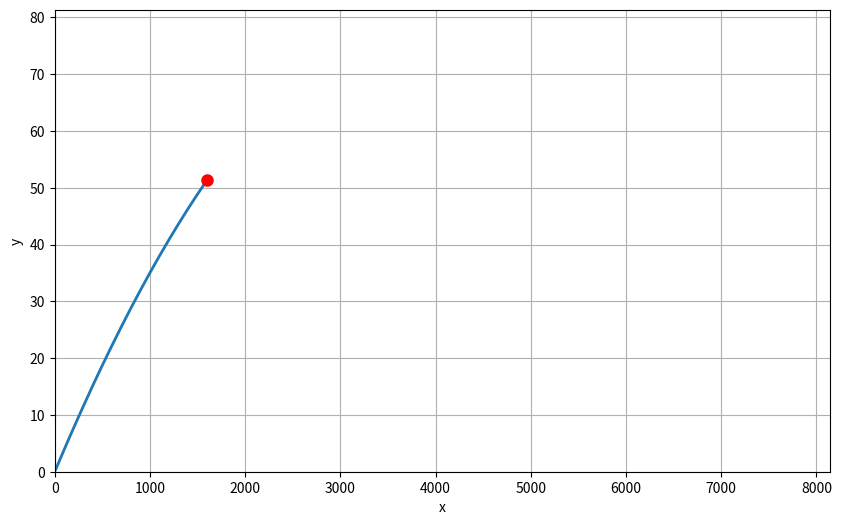

This chart was generated by the following Python code: (Note: this script raises an exception after producing the figure.)
import numpy as np
import matplotlib.pyplot as plt
from matplotlib.animation import FuncAnimation

x_vals_1 = np.array([10.00, 20.00, 30.00, 40.00, 50.00, 60.00, 70.00, 80.00, 90.00, 100.00, 110.00, 120.00, 130.00, 140.00, 150.00, 160.00, 170.00, 180.00, 190.00, 200.00, 210.00, 220.00, 230.00, 240.00, 250.00, 260.00, 270.00, 280.00, 290.00, 300.00, 310.00, 320.00, 330.00, 340.00, 350.00, 360.00, 370.00, 380.00, 390.00, 400.00, 410.00, 420.00, 430.00, 440.00, 450.00, 460.00, 470.00, 480.00, 490.00, 500.00, 510.00, 520.00, 530.00, 540.00, 550.00, 560.00, 570.00, 580.00, 590.00, 600.00, 610.00, 620.00, 630.00, 640.00, 650.00, 660.00, 670.00, 680.00, 690.00, 700.00, 710.00, 720.00, 730.00, 740.00, 750.00, 760.00, 770.00, 780.00, 790.00, 800.00, 810.00, 820.00, 830.00, 840.00, 850.00, 860.00, 870.00, 880.00, 890.00, 900.00, 910.00, 920.00, 930.00, 940.00, 950.00, 960.00, 970.00, 980.00, 990.00, 1000.00, 1010.00, 1020.00, 1030.00, 1040.00, 1050.00, 1060.00, 1070.00, 1080.00, 1090.00, 1100.00, 1110.00, 1120.00, 1130.00, 1140.00, 1150.00, 1160.00, 1170.00, 1180.00, 1190.00, 1200.00, 1210.00, 1220.00, 1230.00, 1240.00, 1250.00, 1260.00, 1270.00, 1280.00, 1290.00, 1300.00, 1310.00, 1320.00, 1330.00, 1340.00, 1350.00, 1360.00, 1370.00, 1380.00, 1390.00, 1400.00, 1410.00, 1420.00, 1430.00, 1440.00, 1450.00, 1460.00, 1470.00, 1480.00, 1490.00, 1500.00, 1510.00, 1520.00, 1530.00, 1540.00, 1550.00, 1560.00, 1570.00, 1580.00, 1590.00, 1600.00, 1610.00, 1620.00, 1630.00, 1640.00, 1650.00, 1660.00, 1670.00, 1680.00, 1690.00, 1700.00, 1710.00, 1720.00, 1730.00, 1740.00, 1750.00, 1760.00, 1770.00, 1780.00, 1790.00, 1800.00, 1810.00, 1820.00, 1830.00, 1840.00, 1850.00, 1860.00, 1870.00, 1880.00, 1890.00, 1900.00, 1910.00, 1920.00, 1930.00, 1940.00, 1950.00, 1960.00, 1970.00, 1980.00, 1990.00, 2000.00, 2010.00, 2020.00, 2030.00, 2040.00, 2050.00, 2060.00, 2070.00, 2080.00, 2090.00, 2100.00, 2110.00, 2120.00, 2130.00, 2140.00, 2150.00, 2160.00, 2170.00, 2180.00, 2190.00, 2200.00, 2210.00, 2220.00, 2230.00, 2240.00, 2250.00, 2260.00, 2270.00, 2280.00, 2290.00, 2300.00, 2310.00, 2320.00, 2330.00, 2340.00, 2350.00, 2360.00, 2370.00, 2380.00, 2390.00, 2400.00, 2410.00, 2420.00, 2430.00, 2440.00, 2450.00, 2460.00, 2470.00, 2480.00, 2490.00, 2500.00, 2510.00, 2520.00, 2530.00, 2540.00, 2550.00, 2560.00, 2570.00, 2580.00, 2590.00, 2600.00, 2610.00, 2620.00, 2630.00, 2640.00, 2650.00, 2660.00, 2670.00, 2680.00, 2690.00, 2700.00, 2710.00, 2720.00, 2730.00, 2740.00, 2750.00, 2760.00, 2770.00, 2780.00, 2790.00, 2800.00, 2810.00, 2820.00, 2830.00, 2840.00, 2850.00, 2860.00, 2870.00, 2880.00, 2890.00, 2900.00, 2910.00, 2920.00, 2930.00, 2940.00, 2950.00, 2960.00, 2970.00, 2980.00, 2990.00, 3000.00, 3010.00, 3020.00, 3030.00, 3040.00, 3050.00, 3060.00, 3070.00, 3080.00, 3090.00, 3100.00, 3110.00, 3120.00, 3130.00, 3140.00, 3150.00, 3160.00, 3170.00, 3180.00, 3190.00, 3200.00, 3210.00, 3220.00, 3230.00, 3240.00, 3250.00, 3260.00, 3270.00, 3280.00, 3290.00, 3300.00, 3310.00, 3320.00, 3330.00, 3340.00, 3350.00, 3360.00, 3370.00, 3380.00, 3390.00, 3400.00, 3410.00, 3420.00, 3430.00, 3440.00, 3450.00, 3460.00, 3470.00, 3480.00, 3490.00, 3500.00, 3510.00, 3520.00, 3530.00, 3540.00, 3550.00, 3560.00, 3570.00, 3580.00, 3590.00, 3600.00, 3610.00, 3620.00, 3630.00, 3640.00, 3650.00, 3660.00, 3670.00, 3680.00, 3690.00, 3700.00, 3710.00, 3720.00, 3730.00, 3740.00, 3750.00, 3760.00, 3770.00, 3780.00, 3790.00, 3800.00, 3810.00, 3820.00, 3830.00, 3840.00, 3850.00, 3860.00, 3870.00, 3880.00, 3890.00, 3900.00, 3910.00, 3920.00, 3930.00, 3940.00, 3950.00, 3960.00, 3970.00, 3980.00, 3990.00, 4000.00, 4010.00, 4020.00, 4030.00, 4040.00, 4050.00, 4060.00, 4070.00, 4080.00, 4090.00, 4100.00, 4110.00, 4120.00, 4130.00, 4140.00, 4150.00, 4160.00, 4170.00, 4180.00, 4190.00, 4200.00, 4210.00, 4220.00, 4230.00, 4240.00, 4250.00, 4260.00, 4270.00, 4280.00, 4290.00, 4300.00, 4310.00, 4320.00, 4330.00, 4340.00, 4350.00, 4360.00, 4370.00, 4380.00, 4390.00, 4400.00, 4410.00, 4420.00, 4430.00, 4440.00, 4450.00, 4460.00, 4470.00, 4480.00, 4490.00, 4500.00, 4510.00, 4520.00, 4530.00, 4540.00, 4550.00, 4560.00, 4570.00, 4580.00, 4590.00, 4600.00, 4610.00, 4620.00, 4630.00, 4640.00, 4650.00, 4660.00, 4670.00, 4680.00, 4690.00, 4700.00, 4710.00, 4720.00, 4730.00, 4740.00, 4750.00, 4760.00, 4770.00, 4780.00, 4790.00, 4800.00, 4810.00, 4820.00, 4830.00, 4840.00, 4850.00, 4860.00, 4870.00, 4880.00, 4890.00, 4900.00, 4910.00, 4920.00, 4930.00, 4940.00, 4950.00, 4960.00, 4970.00, 4980.00, 4990.00, 5000.00, 5010.00, 5020.00, 5030.00, 5040.00, 5050.00, 5060.00, 5070.00, 5080.00, 5090.00, 5100.00, 5110.00, 5120.00, 5130.00, 5140.00, 5150.00, 5160.00, 5170.00, 5180.00, 5190.00, 5200.00, 5210.00, 5220.00, 5230.00, 5240.00, 5250.00, 5260.00, 5270.00, 5280.00, 5290.00, 5300.00, 5310.00, 5320.00, 5330.00, 5340.00, 5350.00, 5360.00, 5370.00, 5380.00, 5390.00, 5400.00, 5410.00, 5420.00, 5430.00, 5440.00, 5450.00, 5460.00, 5470.00, 5480.00, 5490.00, 5500.00, 5510.00, 5520.00, 5530.00, 5540.00, 5550.00, 5560.00, 5570.00, 5580.00, 5590.00, 5600.00, 5610.00, 5620.00, 5630.00, 5640.00, 5650.00, 5660.00, 5670.00, 5680.00, 5690.00, 5700.00, 5710.00, 5720.00, 5730.00, 5740.00, 5750.00, 5760.00, 5770.00, 5780.00, 5790.00, 5800.00, 5810.00, 5820.00, 5830.00, 5840.00, 5850.00, 5860.00, 5870.00, 5880.00, 5890.00, 5900.00, 5910.00, 5920.00, 5930.00, 5940.00, 5950.00, 5960.00, 5970.00, 5980.00, 5990.00, 6000.00, 6010.00, 6020.00, 6030.00, 6040.00, 6050.00, 6060.00, 6070.00, 6080.00, 6090.00, 6100.00, 6110.00, 6120.00, 6130.00, 6140.00, 6150.00, 6160.00, 6170.00, 6180.00, 6190.00, 6200.00, 6210.00, 6220.00, 6230.00, 6240.00, 6250.00, 6260.00, 6270.00, 6280.00, 6290.00, 6300.00, 6310.00, 6320.00, 6330.00, 6340.00, 6350.00, 6360.00, 6370.00, 6380.00, 6390.00, 6400.00, 6410.00, 6420.00, 6430.00, 6440.00, 6450.00, 6460.00, 6470.00, 6480.00, 6490.00, 6500.00, 6510.00, 6520.00, 6530.00, 6540.00, 6550.00, 6560.00, 6570.00, 6580.00, 6590.00, 6600.00, 6610.00, 6620.00, 6630.00, 6640.00, 6650.00, 6660.00, 6670.00, 6680.00, 6690.00, 6700.00, 6710.00, 6720.00, 6730.00, 6740.00, 6750.00, 6760.00, 6770.00, 6780.00, 6790.00, 6800.00, 6810.00, 6820.00, 6830.00, 6840.00, 6850.00, 6860.00, 6870.00, 6880.00, 6890.00, 6900.00, 6910.00, 6920.00, 6930.00, 6940.00, 6950.00, 6960.00, 6970.00, 6980.00, 6990.00, 7000.00, 7010.00, 7020.00, 7030.00, 7040.00, 7050.00, 7060.00, 7070.00, 7080.00, 7090.00, 7100.00, 7110.00, 7120.00, 7130.00, 7140.00, 7150.00, 7160.00, 7170.00, 7180.00, 7190.00, 7200.00, 7210.00, 7220.00, 7230.00, 7240.00, 7250.00, 7260.00, 7270.00, 7280.00, 7290.00, 7300.00, 7310.00, 7320.00, 7330.00, 7340.00, 7350.00, 7360.00, 7370.00, 7380.00, 7390.00, 7400.00, 7410.00, 7420.00, 7430.00, 7440.00, 7450.00, 7460.00, 7470.00, 7480.00, 7490.00, 7500.00, 7510.00, 7520.00, 7530.00, 7540.00, 7550.00, 7560.00, 7570.00, 7580.00, 7590.00, 7600.00, 7610.00, 7620.00, 7630.00, 7640.00, 7650.00, 7660.00, 7670.00, 7680.00, 7690.00, 7700.00, 7710.00, 7720.00, 7730.00, 7740.00, 7750.00, 7760.00, 7770.00, 7780.00, 7790.00, 7800.00, 7810.00, 7820.00, 7830.00, 7840.00, 7850.00, 7860.00, 7870.00, 7880.00, 7890.00, 7900.00, 7910.00, 7920.00, 7930.00, 7940.00, 7950.00, 7960.00, 7970.00, 7980.00, 7990.00, 8000.00, 8010.00, 8020.00, 8030.00, 8040.00, 8050.00, 8060.00, 8070.00, 8080.00, 8090.00, 8100.00, 8110.00, 8120.00, 8130.00, 8140.00, 0.00])
y_vals_1 = np.array([0.40, 0.80, 1.19, 1.59, 1.99, 2.38, 2.77, 3.16, 3.56, 3.95, 4.34, 4.72, 5.11, 5.50, 5.88, 6.27, 6.65, 7.03, 7.41, 7.79, 8.17, 8.55, 8.93, 9.31, 9.68, 10.06, 10.43, 10.80, 11.17, 11.54, 11.91, 12.28, 12.65, 13.02, 13.38, 13.75, 14.11, 14.47, 14.83, 15.20, 15.56, 15.91, 16.27, 16.63, 16.98, 17.34, 17.69, 18.05, 18.40, 18.75, 19.10, 19.45, 19.80, 20.14, 20.49, 20.83, 21.18, 21.52, 21.86, 22.20, 22.54, 22.88, 23.22, 23.56, 23.90, 24.23, 24.57, 24.90, 25.23, 25.56, 25.89, 26.22, 26.55, 26.88, 27.20, 27.53, 27.85, 28.18, 28.50, 28.82, 29.14, 29.46, 29.78, 30.10, 30.41, 30.73, 31.04, 31.36, 31.67, 31.98, 32.29, 32.60, 32.91, 33.22, 33.53, 33.83, 34.14, 34.44, 34.74, 35.05, 35.35, 35.65, 35.95, 36.24, 36.54, 36.84, 37.13, 37.43, 37.72, 38.01, 38.30, 38.59, 38.88, 39.17, 39.46, 39.74, 40.03, 40.31, 40.60, 40.88, 41.16, 41.44, 41.72, 42.00, 42.27, 42.55, 42.83, 43.10, 43.37, 43.65, 43.92, 44.19, 44.46, 44.73, 44.99, 45.26, 45.53, 45.79, 46.05, 46.32, 46.58, 46.84, 47.10, 47.36, 47.62, 47.87, 48.13, 48.38, 48.64, 48.89, 49.14, 49.39, 49.64, 49.89, 50.14, 50.39, 50.63, 50.88, 51.12, 51.36, 51.61, 51.85, 52.09, 52.33, 52.57, 52.80, 53.04, 53.27, 53.51, 53.74, 53.97, 54.20, 54.43, 54.66, 54.89, 55.12, 55.35, 55.57, 55.80, 56.02, 56.24, 56.46, 56.68, 56.90, 57.12, 57.34, 57.56, 57.77, 57.99, 58.20, 58.41, 58.62, 58.83, 59.04, 59.25, 59.46, 59.67, 59.87, 60.08, 60.28, 60.48, 60.69, 60.89, 61.09, 61.29, 61.48, 61.68, 61.88, 62.07, 62.27, 62.46, 62.65, 62.84, 63.03, 63.22, 63.41, 63.60, 63.78, 63.97, 64.15, 64.34, 64.52, 64.70, 64.88, 65.06, 65.24, 65.41, 65.59, 65.77, 65.94, 66.11, 66.29, 66.46, 66.63, 66.80, 66.97, 67.13, 67.30, 67.46, 67.63, 67.79, 67.96, 68.12, 68.28, 68.44, 68.60, 68.75, 68.91, 69.07, 69.22, 69.37, 69.53, 69.68, 69.83, 69.98, 70.13, 70.28, 70.42, 70.57, 70.71, 70.86, 71.00, 71.14, 71.28, 71.42, 71.56, 71.70, 71.84, 71.97, 72.11, 72.24, 72.38, 72.51, 72.64, 72.77, 72.90, 73.03, 73.16, 73.28, 73.41, 73.53, 73.66, 73.78, 73.90, 74.02, 74.14, 74.26, 74.37, 74.49, 74.61, 74.72, 74.83, 74.95, 75.06, 75.17, 75.28, 75.39, 75.50, 75.60, 75.71, 75.81, 75.92, 76.02, 76.12, 76.22, 76.32, 76.42, 76.52, 76.62, 76.71, 76.81, 76.90, 76.99, 77.08, 77.18, 77.27, 77.35, 77.44, 77.53, 77.62, 77.70, 77.79, 77.87, 77.95, 78.03, 78.11, 78.19, 78.27, 78.35, 78.42, 78.50, 78.57, 78.65, 78.72, 78.79, 78.86, 78.93, 79.00, 79.06, 79.13, 79.20, 79.26, 79.32, 79.39, 79.45, 79.51, 79.57, 79.63, 79.69, 79.74, 79.80, 79.85, 79.91, 79.96, 80.01, 80.06, 80.11, 80.16, 80.21, 80.25, 80.30, 80.35, 80.39, 80.43, 80.47, 80.52, 80.56, 80.59, 80.63, 80.67, 80.71, 80.74, 80.77, 80.81, 80.84, 80.87, 80.90, 80.93, 80.96, 80.99, 81.01, 81.04, 81.06, 81.08, 81.11, 81.13, 81.15, 81.17, 81.19, 81.20, 81.22, 81.24, 81.25, 81.26, 81.28, 81.29, 81.30, 81.31, 81.32, 81.32, 81.33, 81.34, 81.34, 81.34, 81.35, 81.35, 81.35, 81.35, 81.35, 81.35, 81.34, 81.34, 81.33, 81.33, 81.32, 81.31, 81.30, 81.29, 81.28, 81.27, 81.26, 81.24, 81.23, 81.21, 81.19, 81.18, 81.16, 81.14, 81.12, 81.10, 81.07, 81.05, 81.02, 81.00, 80.97, 80.94, 80.92, 80.89, 80.86, 80.82, 80.79, 80.76, 80.72, 80.69, 80.65, 80.61, 80.57, 80.53, 80.49, 80.45, 80.41, 80.37, 80.32, 80.28, 80.23, 80.18, 80.14, 80.09, 80.04, 79.98, 79.93, 79.88, 79.82, 79.77, 79.71, 79.66, 79.60, 79.54, 79.48, 79.42, 79.36, 79.29, 79.23, 79.16, 79.10, 79.03, 78.96, 78.89, 78.82, 78.75, 78.68, 78.61, 78.53, 78.46, 78.38, 78.31, 78.23, 78.15, 78.07, 77.99, 77.91, 77.83, 77.74, 77.66, 77.57, 77.49, 77.40, 77.31, 77.22, 77.13, 77.04, 76.95, 76.85, 76.76, 76.66, 76.57, 76.47, 76.37, 76.27, 76.17, 76.07, 75.97, 75.86, 75.76, 75.65, 75.55, 75.44, 75.33, 75.22, 75.11, 75.00, 74.89, 74.78, 74.66, 74.55, 74.43, 74.32, 74.20, 74.08, 73.96, 73.84, 73.72, 73.59, 73.47, 73.34, 73.22, 73.09, 72.96, 72.84, 72.71, 72.57, 72.44, 72.31, 72.18, 72.04, 71.91, 71.77, 71.63, 71.49, 71.35, 71.21, 71.07, 70.93, 70.79, 70.64, 70.50, 70.35, 70.20, 70.05, 69.90, 69.75, 69.60, 69.45, 69.30, 69.14, 68.99, 68.83, 68.67, 68.52, 68.36, 68.20, 68.04, 67.87, 67.71, 67.55, 67.38, 67.22, 67.05, 66.88, 66.71, 66.54, 66.37, 66.20, 66.03, 65.85, 65.68, 65.50, 65.32, 65.15, 64.97, 64.79, 64.61, 64.43, 64.24, 64.06, 63.87, 63.69, 63.50, 63.31, 63.13, 62.94, 62.75, 62.55, 62.36, 62.17, 61.97, 61.78, 61.58, 61.38, 61.19, 60.99, 60.79, 60.58, 60.38, 60.18, 59.97, 59.77, 59.56, 59.36, 59.15, 58.94, 58.73, 58.52, 58.30, 58.09, 57.88, 57.66, 57.45, 57.23, 57.01, 56.79, 56.57, 56.35, 56.13, 55.91, 55.68, 55.46, 55.23, 55.01, 54.78, 54.55, 54.32, 54.09, 53.86, 53.62, 53.39, 53.15, 52.92, 52.68, 52.44, 52.21, 51.97, 51.73, 51.48, 51.24, 51.00, 50.75, 50.51, 50.26, 50.01, 49.77, 49.52, 49.27, 49.01, 48.76, 48.51, 48.25, 48.00, 47.74, 47.49, 47.23, 46.97, 46.71, 46.45, 46.18, 45.92, 45.66, 45.39, 45.13, 44.86, 44.59, 44.32, 44.05, 43.78, 43.51, 43.24, 42.96, 42.69, 42.41, 42.13, 41.86, 41.58, 41.30, 41.02, 40.74, 40.45, 40.17, 39.88, 39.60, 39.31, 39.02, 38.74, 38.45, 38.16, 37.86, 37.57, 37.28, 36.98, 36.69, 36.39, 36.09, 35.79, 35.50, 35.19, 34.89, 34.59, 34.29, 33.98, 33.68, 33.37, 33.06, 32.76, 32.45, 32.14, 31.83, 31.51, 31.20, 30.89, 30.57, 30.25, 29.94, 29.62, 29.30, 28.98, 28.66, 28.34, 28.01, 27.69, 27.37, 27.04, 26.71, 26.38, 26.06, 25.73, 25.39, 25.06, 24.73, 24.40, 24.06, 23.73, 23.39, 23.05, 22.71, 22.37, 22.03, 21.69, 21.35, 21.00, 20.66, 20.31, 19.97, 19.62, 19.27, 18.92, 18.57, 18.22, 17.87, 17.51, 17.16, 16.80, 16.45, 16.09, 15.73, 15.37, 15.01, 14.65, 14.29, 13.93, 13.56, 13.20, 12.83, 12.46, 12.10, 11.73, 11.36, 10.99, 10.61, 10.24, 9.87, 9.49, 9.12, 8.74, 8.36, 7.98, 7.60, 7.22, 6.84, 6.46, 6.07, 5.69, 5.30, 4.92, 4.53, 4.14, 3.75, 3.36, 2.97, 2.57, 2.18, 1.79, 1.39, 0.99, 0.60, 0.20, 0.00])
fig, ax = plt.subplots(figsize=(10, 6))
ax.set_xlim(min(x_vals_1), max(x_vals_1))
ax.set_ylim(min(y_vals_1), max(y_vals_1))
ax.set_xlabel("x")
ax.set_ylabel("y")
ax.grid(True)

#Создание фигур
line1,  = ax.plot([], [], linewidth=2)
point1, = ax.plot([], [], 'ro', markersize=8)

#Инициализация
def init():
	line1.set_data([], [])
	point1.set_data([], [])

	return line1, point1

#Обновление кадра
def update(frame):
	line1.set_data(x_vals_1[:frame+1], y_vals_1[:frame+1])
	point1.set_data([x_vals_1[frame]], [y_vals_1[frame]])
	return line1, point1

#Создание анимации
ani = FuncAnimation(
	fig,
	update,
	frames=len(x_vals_1),
	init_func=init,
	interval=10,
	blit=True
)

#Сохранение анимации
ani.save("parabola.mp4", writer="ffmpeg", fps=100)
